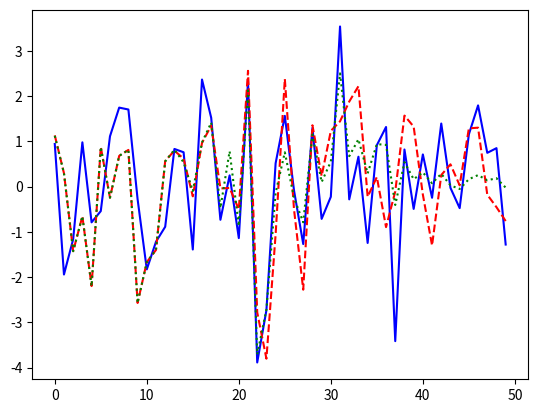

This figure's Python source:
#!/usr/bin/python
import numpy as np
import matplotlib.pyplot as plot
import math

def gen_dft(m,n,N):
    return np.exp(-1j*2*math.pi*m*n/N)

def gen_gaussian(x,m,n):
    if n == 0:
        return 1.0
    else:
        return np.exp(-(np.abs(x-m)**2)/(2*float(n)**2))

N = 50
noise_var = B = 1
#Calculate using the Moore-Penrose pseudoinverse
MPSI = True
#data = np.matrix([np.sin(x)+2 for x in np.linspace(-np.pi,np.pi,N)]).T
data = np.matrix(np.random.randn(N,1))
w = data + np.sqrt(B)*np.random.randn(N,1)
basis = np.matrix(np.zeros((N,N)))
for m in range(N):
    for n in range(N):
        basis[m,n] = gen_gaussian(w[n],m,n)
        #basis[m,n] = gen_dft(m,n,N)
test_data = q = data + np.sqrt(B)*np.random.randn(N,1)
t = basis*q
use_MPSI = basis.shape[0] != basis.shape[1] or MPSI == True
if use_MPSI:
    #Direct calculation appears to have numerical instability issues...
    #maximum_likelihood = wml = np.linalg.inv(basis.T*basis)*basis.T*t
    maximum_likelihood = wml = np.linalg.pinv(basis)*t
else:
    maximum_likelihood = wml = np.linalg.inv(basis)*t
plot.plot(np.real(w), 'b')
plot.plot(np.real(q), 'r--')
plot.plot(np.real(wml), 'g:')
plot.show()
